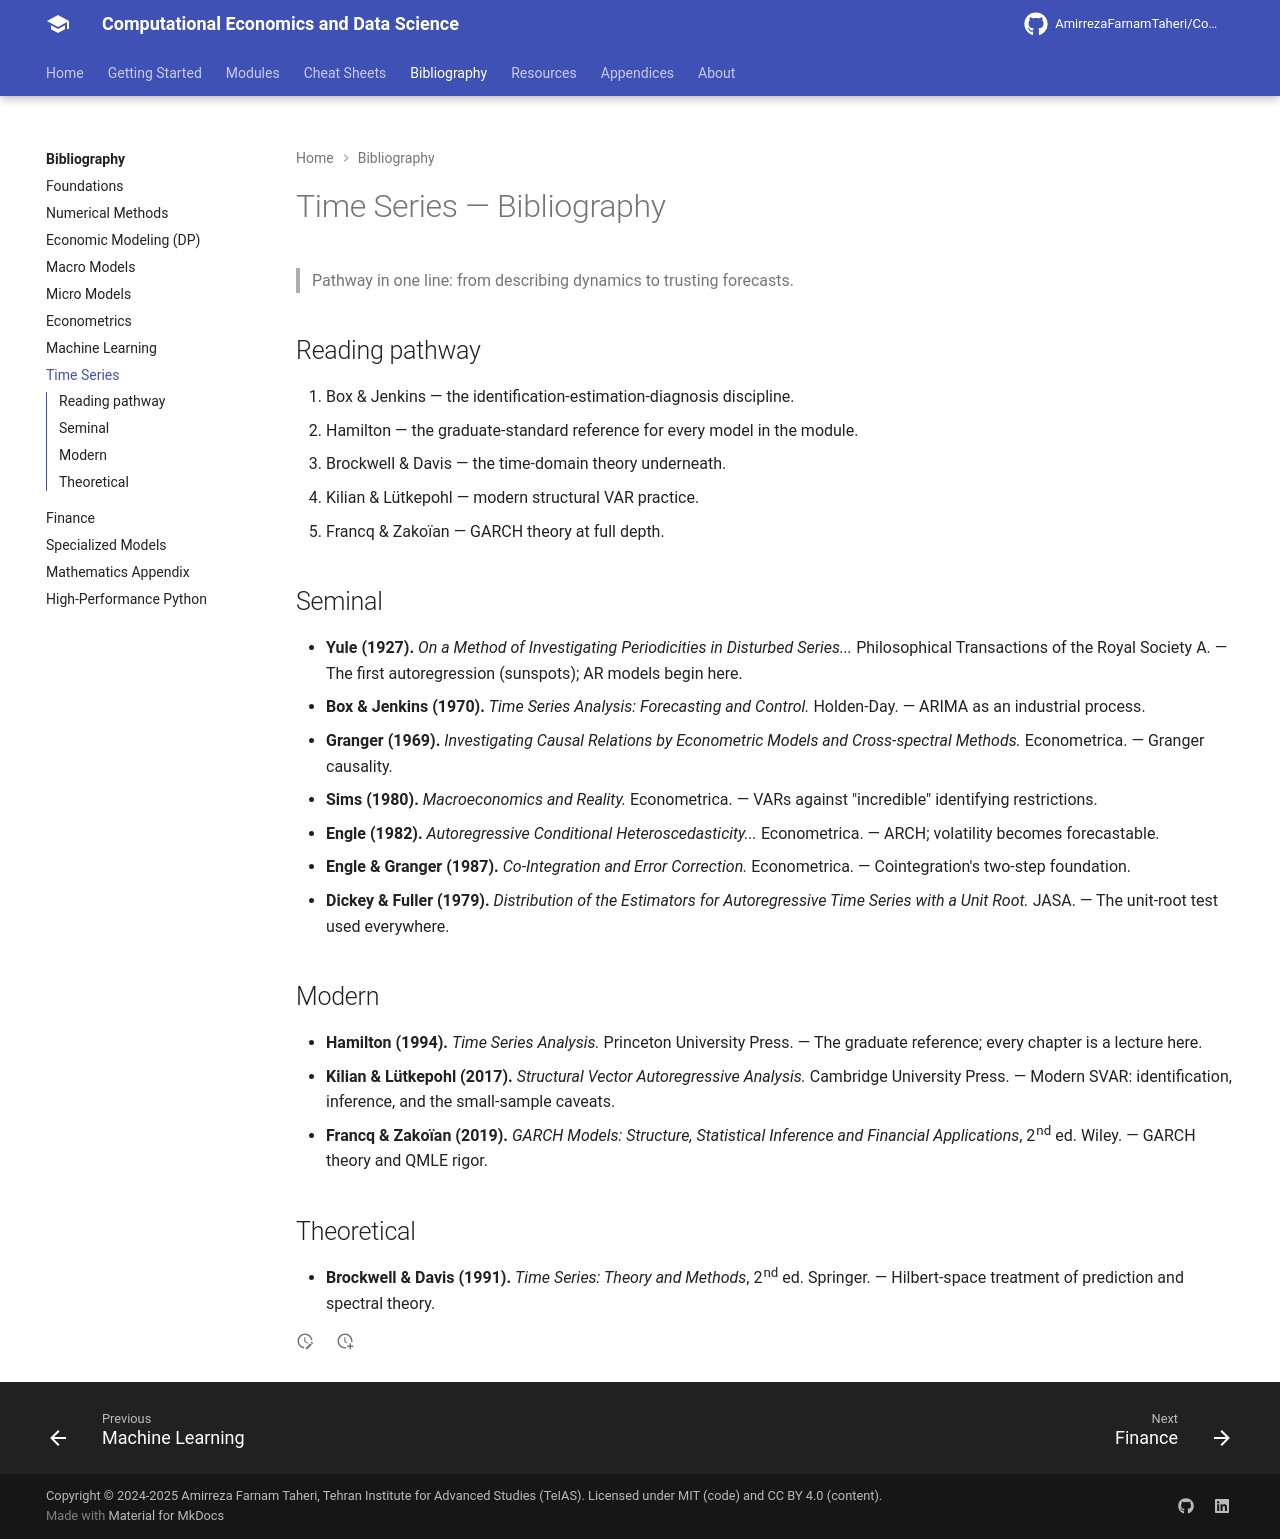

repository: AmirrezaFarnamTaheri/Computational-Economics-and-Data-Science · page: bibliography/08-time-series/index.html · generator: mkdocs

# Time Series — Bibliography

> Pathway in one line: from describing dynamics to trusting forecasts.

## Reading pathway

1. Box & Jenkins — the identification-estimation-diagnosis discipline.
2. Hamilton — the graduate-standard reference for every model in the module.
3. Brockwell & Davis — the time-domain theory underneath.
4. Kilian & Lütkepohl — modern structural VAR practice.
5. Francq & Zakoïan — GARCH theory at full depth.

## Seminal

- **Yule (1927).** *On a Method of Investigating Periodicities in Disturbed
  Series...* Philosophical Transactions of the Royal Society A. — The first
  autoregression (sunspots); AR models begin here.
- **Box & Jenkins (1970).** *Time Series Analysis: Forecasting and Control.*
  Holden-Day. — ARIMA as an industrial process.
- **Granger (1969).** *Investigating Causal Relations by Econometric Models and
  Cross-spectral Methods.* Econometrica. — Granger causality.
- **Sims (1980).** *Macroeconomics and Reality.* Econometrica. — VARs against
  "incredible" identifying restrictions.
- **Engle (1982).** *Autoregressive Conditional Heteroscedasticity...*
  Econometrica. — ARCH; volatility becomes forecastable.
- **Engle & Granger (1987).** *Co-Integration and Error Correction.*
  Econometrica. — Cointegration's two-step foundation.
- **Dickey & Fuller (1979).** *Distribution of the Estimators for Autoregressive
  Time Series with a Unit Root.* JASA. — The unit-root test used everywhere.

## Modern

- **Hamilton (1994).** *Time Series Analysis.* Princeton University Press. —
  The graduate reference; every chapter is a lecture here.
- **Kilian & Lütkepohl (2017).** *Structural Vector Autoregressive Analysis.*
  Cambridge University Press. — Modern SVAR: identification, inference, and
  the small-sample caveats.
- **Francq & Zakoïan (2019).** *GARCH Models: Structure, Statistical Inference
  and Financial Applications*, 2nd ed. Wiley. — GARCH theory and QMLE rigor.

## Theoretical

- **Brockwell & Davis (1991).** *Time Series: Theory and Methods*, 2nd ed.
  Springer. — Hilbert-space treatment of prediction and spectral theory.
